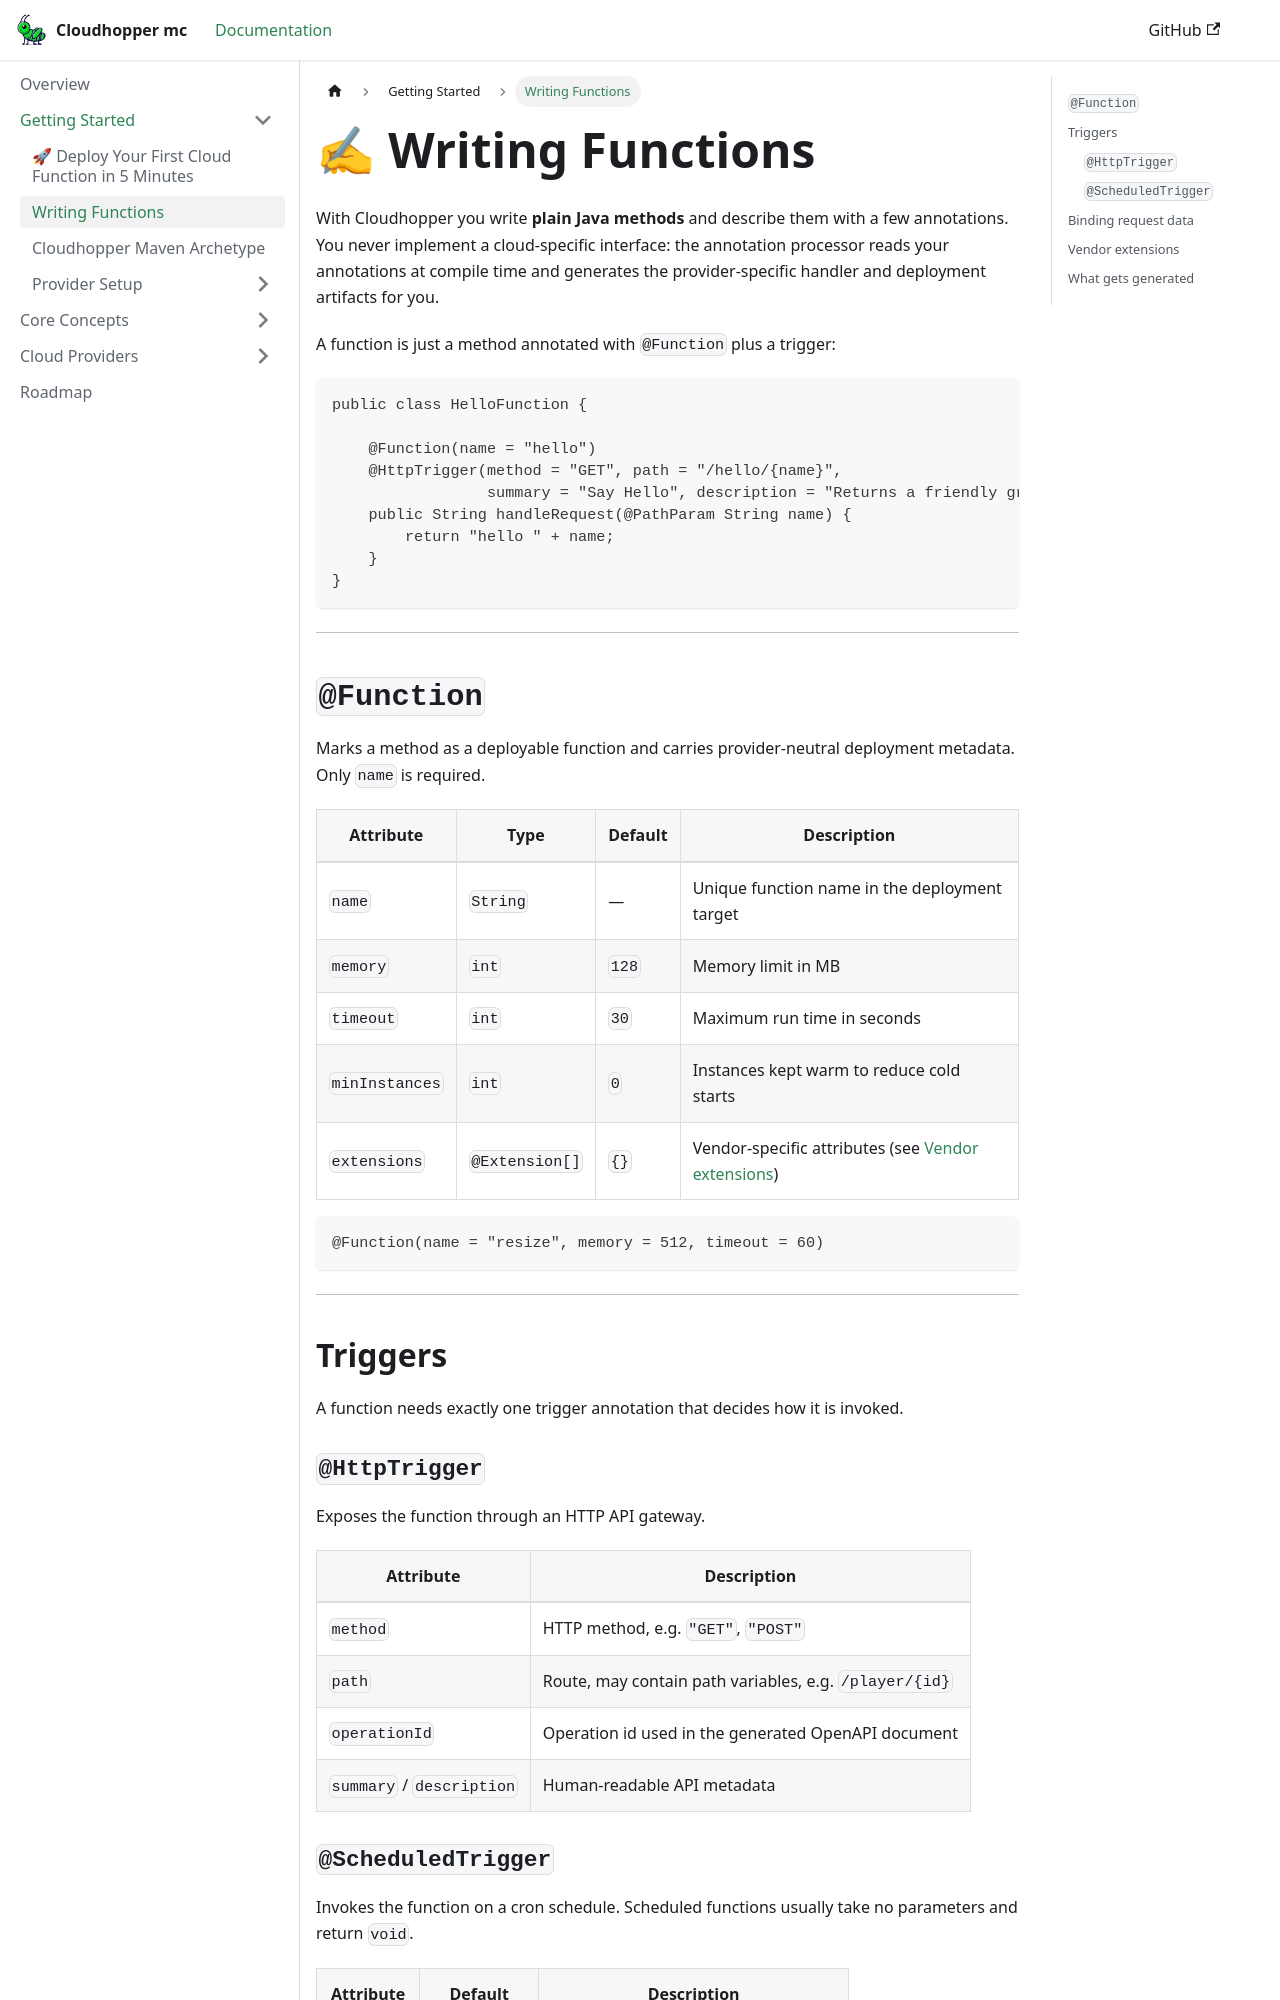

repository: eppleton/cloudhopper-mc · page: docs/guides/writing-functions/index.html · generator: docusaurus

---
title: Writing Functions
---

# ✍ Writing Functions

With Cloudhopper you write **plain Java methods** and describe them with a few
annotations. You never implement a cloud-specific interface: the annotation
processor reads your annotations at compile time and generates the
provider-specific handler and deployment artifacts for you.

A function is just a method annotated with `@Function` plus a trigger:

```java
public class HelloFunction {

    @Function(name = "hello")
    @HttpTrigger(method = "GET", path = "/hello/{name}",
                 summary = "Say Hello", description = "Returns a friendly greeting")
    public String handleRequest(@PathParam String name) {
        return "hello " + name;
    }
}
```

---

## `@Function`

Marks a method as a deployable function and carries provider-neutral deployment
metadata. Only `name` is required.

| Attribute | Type | Default | Description |
|-----------|------|---------|-------------|
| `name` | `String` | — | Unique function name in the deployment target |
| `memory` | `int` | `128` | Memory limit in MB |
| `timeout` | `int` | `30` | Maximum run time in seconds |
| `minInstances` | `int` | `0` | Instances kept warm to reduce cold starts |
| `extensions` | `@Extension[]` | `{}` | Vendor-specific attributes (see [Vendor extensions](#vendor-extensions)) |

```java
@Function(name = "resize", memory = 512, timeout = 60)
```

---

## Triggers

A function needs exactly one trigger annotation that decides how it is invoked.

### `@HttpTrigger`

Exposes the function through an HTTP API gateway.

| Attribute | Description |
|-----------|-------------|
| `method` | HTTP method, e.g. `"GET"`, `"POST"` |
| `path` | Route, may contain path variables, e.g. `/player/{id}` |
| `operationId` | Operation id used in the generated OpenAPI document |
| `summary` / `description` | Human-readable API metadata |
